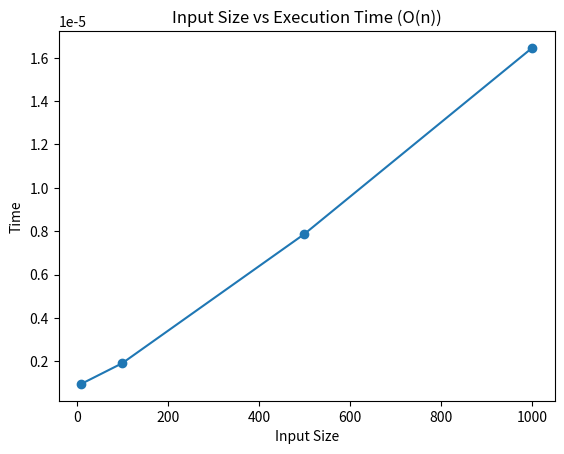
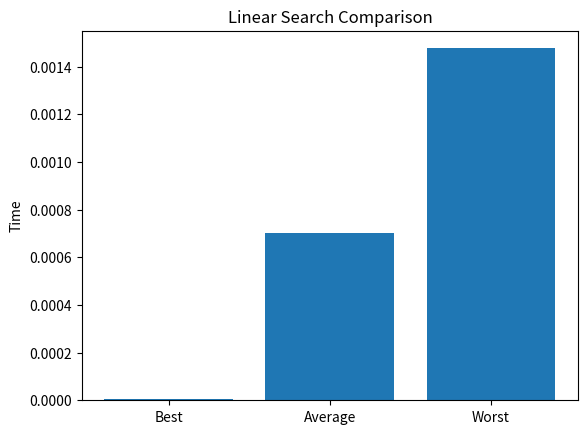

Reproduce these figures in Python, in order.
import time
import matplotlib.pyplot as plt

print("===== TASK 1: Algorithm Growth Observation =====")

# O(1)
def constant_time(n):
    return n * 2

start = time.time()
constant_time(1000000)
print("O(1) Time:", time.time() - start)

# O(n)
def linear_time(n):
    total = 0
    for i in range(n):
        total += i
    return total

start = time.time()
linear_time(100000)
print("O(n) Time:", time.time() - start)

# O(n^2)
def quadratic_time(n):
    count = 0
    for i in range(n):
        for j in range(n):
            count += 1
    return count

start = time.time()
quadratic_time(500)
print("O(n^2) Time:", time.time() - start)

# O(log n)
def logarithmic_time(n):
    while n > 1:
        n = n // 2

start = time.time()
logarithmic_time(1000000)
print("O(log n) Time:", time.time() - start)


# GRAPH
sizes = [10, 100, 500, 1000]
times = []

for n in sizes:
    start = time.time()
    linear_time(n)
    times.append(time.time() - start)

plt.plot(sizes, times, marker='o')
plt.title("Input Size vs Execution Time (O(n))")
plt.xlabel("Input Size")
plt.ylabel("Time")
plt.show()


print("\n===== TASK 2: Linear Search =====")

def linear_search(arr, target):
    for i in range(len(arr)):
        if arr[i] == target:
            return i
    return -1

arr = list(range(100000))

# Best Case
start = time.time()
linear_search(arr, 0)
best = time.time() - start
print("Best Case:", best)

# Average Case
start = time.time()
linear_search(arr, 50000)
avg = time.time() - start
print("Average Case:", avg)

# Worst Case
start = time.time()
linear_search(arr, 99999)
worst = time.time() - start
print("Worst Case:", worst)

# Comparison Plot
cases = ["Best", "Average", "Worst"]
times = [best, avg, worst]

plt.bar(cases, times)
plt.title("Linear Search Comparison")
plt.ylabel("Time")
plt.show()


print("\n===== TASK 3: Recursion =====")

# Factorial
def factorial(n):
    if n == 0:
        return 1
    return n * factorial(n-1)

print("Factorial(5):", factorial(5))

# Fibonacci Recursive
def fib_recursive(n):
    if n <= 1:
        return n
    return fib_recursive(n-1) + fib_recursive(n-2)

print("Fibonacci Recursive(10):", fib_recursive(10))

# Fibonacci Iterative
def fib_iterative(n):
    a, b = 0, 1
    for _ in range(n):
        a, b = b, a + b
    return a

print("Fibonacci Iterative(10):", fib_iterative(10))


print("\n===== TASK 4: Recurrence =====")

# T(n) = T(n/2) + n
def recurrence1(n):
    if n <= 1:
        return 1
    return recurrence1(n//2) + n

print("T(n) = T(n/2) + n:", recurrence1(16))

# T(n) = 2T(n/2) + n
def recurrence2(n):
    if n <= 1:
        return 1
    return 2 * recurrence2(n//2) + n

print("T(n) = 2T(n/2) + n:", recurrence2(16))


print("\n===== END OF ASSIGNMENT =====")
